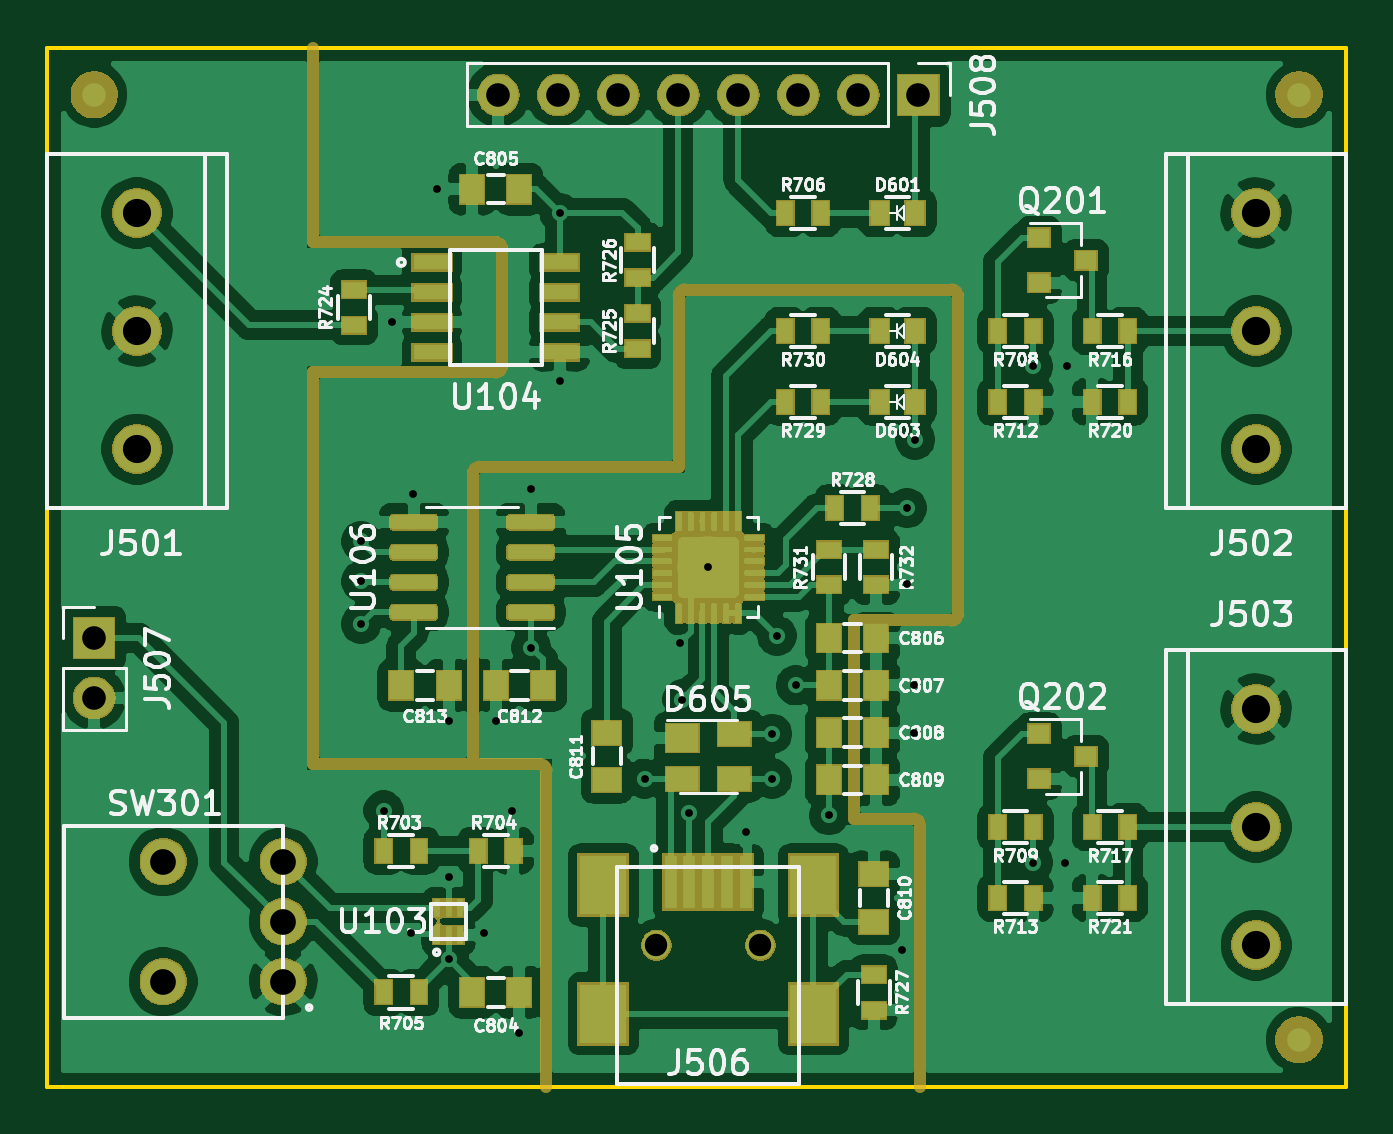
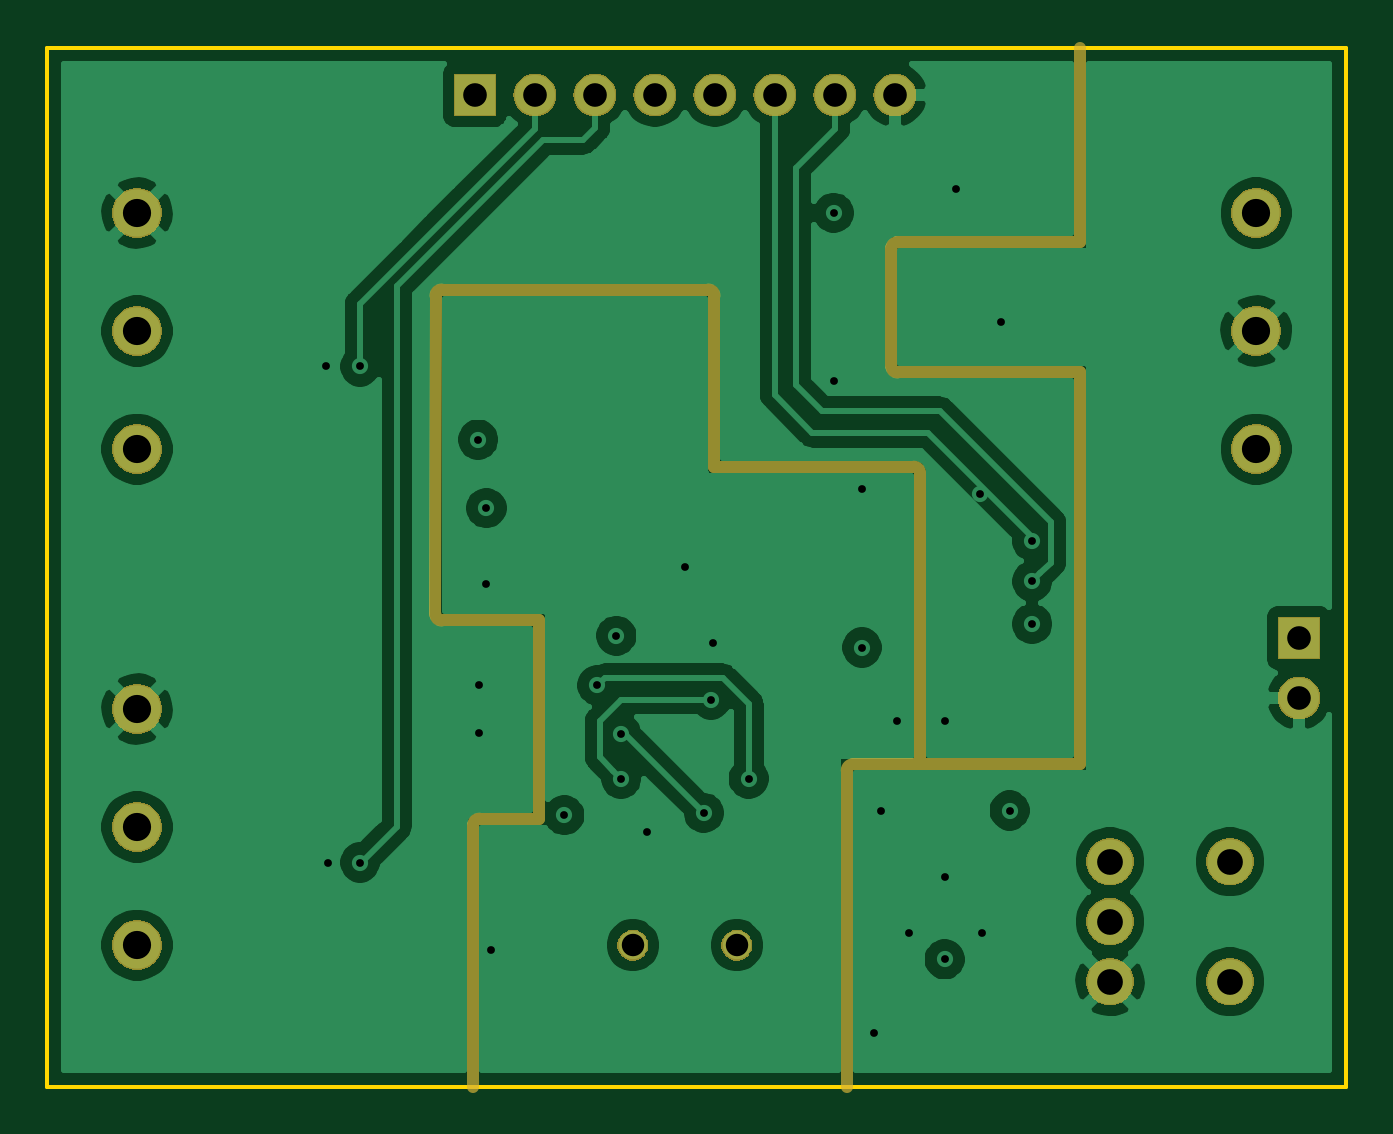
Circuit board: 10 layer files. Board 55.0 x 44.0 mm.
- bottom_copper: VehicleAccessoryControllerTestBoard-B_Cu.gbl (74270 bytes)
- bottom_mask: VehicleAccessoryControllerTestBoard-B_Mask.gbs (26256 bytes)
- bottom_silk: VehicleAccessoryControllerTestBoard-B_SilkS.gbo (569 bytes)
- outline: VehicleAccessoryControllerTestBoard-Edge_Cuts.gm1 (743 bytes)
- top_copper: VehicleAccessoryControllerTestBoard-F_Cu.gtl (233049 bytes)
- top_mask: VehicleAccessoryControllerTestBoard-F_Mask.gts (62928 bytes)
- paste: VehicleAccessoryControllerTestBoard-F_Paste.gtp (65920 bytes)
- top_silk: VehicleAccessoryControllerTestBoard-F_SilkS.gto (73263 bytes)
- drill: VehicleAccessoryControllerTestBoard-NPTH.drl (71 bytes)
- drill: VehicleAccessoryControllerTestBoard-PTH.drl (1094 bytes)

=== bottom_copper: VehicleAccessoryControllerTestBoard-B_Cu.gbl (74270 bytes, source omitted) ===
=== bottom_mask: VehicleAccessoryControllerTestBoard-B_Mask.gbs (26256 bytes, source omitted) ===
=== bottom_silk: VehicleAccessoryControllerTestBoard-B_SilkS.gbo ===
G04 #@! TF.GenerationSoftware,KiCad,Pcbnew,5.1.4-e60b266~84~ubuntu18.04.1*
G04 #@! TF.CreationDate,2019-11-14T17:11:49-08:00*
G04 #@! TF.ProjectId,VehicleAccessoryControllerTestBoard,56656869-636c-4654-9163-636573736f72,0.0*
G04 #@! TF.SameCoordinates,PX7829b80PY4c4b400*
G04 #@! TF.FileFunction,Legend,Bot*
G04 #@! TF.FilePolarity,Positive*
%FSLAX46Y46*%
G04 Gerber Fmt 4.6, Leading zero omitted, Abs format (unit mm)*
G04 Created by KiCad (PCBNEW 5.1.4-e60b266~84~ubuntu18.04.1) date 2019-11-14 17:11:49*
%MOMM*%
%LPD*%
G04 APERTURE LIST*
G04 APERTURE END LIST*
M02*

=== outline: VehicleAccessoryControllerTestBoard-Edge_Cuts.gm1 ===
G04 #@! TF.GenerationSoftware,KiCad,Pcbnew,5.1.4-e60b266~84~ubuntu18.04.1*
G04 #@! TF.CreationDate,2019-11-14T17:11:49-08:00*
G04 #@! TF.ProjectId,VehicleAccessoryControllerTestBoard,56656869-636c-4654-9163-636573736f72,0.0*
G04 #@! TF.SameCoordinates,PX7829b80PY4c4b400*
G04 #@! TF.FileFunction,Profile,NP*
%FSLAX46Y46*%
G04 Gerber Fmt 4.6, Leading zero omitted, Abs format (unit mm)*
G04 Created by KiCad (PCBNEW 5.1.4-e60b266~84~ubuntu18.04.1) date 2019-11-14 17:11:49*
%MOMM*%
%LPD*%
G04 APERTURE LIST*
%ADD10C,0.150000*%
G04 APERTURE END LIST*
D10*
X-2000000Y-42000000D02*
X-2000000Y2000000D01*
X53000000Y-42000000D02*
X-2000000Y-42000000D01*
X53000000Y2000000D02*
X53000000Y-42000000D01*
X-2000000Y2000000D02*
X53000000Y2000000D01*
M02*

=== top_copper: VehicleAccessoryControllerTestBoard-F_Cu.gtl (233049 bytes, source omitted) ===
=== top_mask: VehicleAccessoryControllerTestBoard-F_Mask.gts (62928 bytes, source omitted) ===
=== paste: VehicleAccessoryControllerTestBoard-F_Paste.gtp (65920 bytes, source omitted) ===
=== top_silk: VehicleAccessoryControllerTestBoard-F_SilkS.gto (73263 bytes, source omitted) ===
=== drill: VehicleAccessoryControllerTestBoard-NPTH.drl ===
M48
INCH
T1C0.0374
%
G90
G05
T1
X009370Y-014173
X011102Y-014173
T0
M30

=== drill: VehicleAccessoryControllerTestBoard-PTH.drl ===
M48
INCH
T1C0.0130
T2C0.0394
T3C0.0429
T4C0.0470
%
G90
G05
T1
X004449Y-007441
X004449Y-008110
X004449Y-008819
X004823Y-011929
X004961Y-003780
X005276Y-013976
X005315Y-006654
X005709Y-001575
X005906Y-010433
X005906Y-013031
X005906Y-014409
X006496Y-013976
X006693Y-010433
X006969Y-011929
X007087Y-015630
X007283Y-006575
X007283Y-009213
X007756Y-001969
X007756Y-004764
X009173Y-011398
X009764Y-009134
X009803Y-010079
X009921Y-011969
X010236Y-007874
X010866Y-012283
X011299Y-010650
X011299Y-011398
X011378Y-009016
X011693Y-009843
X012244Y-012008
X013465Y-014252
X013543Y-006890
X013543Y-008150
X013661Y-009843
X013661Y-010630
X013681Y-005748
X015650Y-004528
X015650Y-012795
X016181Y-012795
X016220Y-004528
T2
X006736Y000000
X007736Y000000
X008736Y000000
X009736Y000000
X010736Y000000
X011736Y000000
X012736Y000000
X013736Y000000
X000000Y-009055
X000000Y-010055
T3
X001150Y-012780
X001150Y-014780
X003150Y-012780
X003150Y-013780
X003150Y-014780
T4
X000713Y-001969
X000713Y-003937
X000713Y-005906
X019366Y-010236
X019366Y-012205
X019366Y-014173
X019366Y-001969
X019366Y-003937
X019366Y-005906
T0
M30

